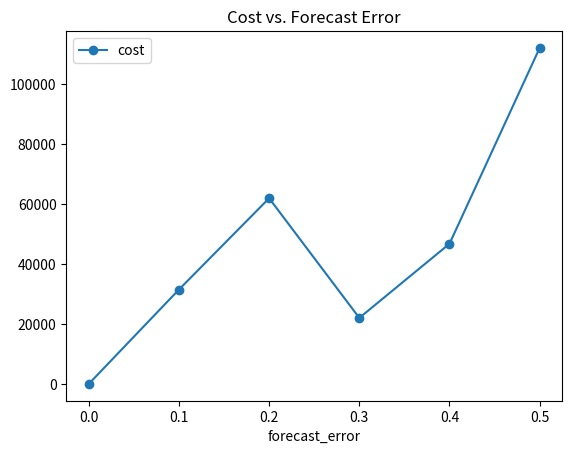

Generate this figure with matplotlib:
import numpy as np, pandas as pd
import matplotlib.pyplot as plt

np.random.seed(42)
demand = np.random.poisson(50, size=365)
forecast_error = np.linspace(0, 0.5, 6)  # 0% to 50%
holding_cost, stockout_cost = 1.0, 5.0

results = []
for fe in forecast_error:
    forecast = demand * (1 + np.random.normal(0, fe, size=len(demand)))
    # Simple policy: order forecast
    inventory = 0
    cost = 0.0
    for d, f in zip(demand, forecast):
        inventory += f
        if inventory >= d:
            inventory -= d
            cost += inventory * holding_cost
        else:
            shortage = d - inventory
            inventory = 0
            cost += shortage * stockout_cost
    results.append((fe, cost))

out = pd.DataFrame(results, columns=["forecast_error","cost"])
print(out)
out.plot(x="forecast_error", y="cost", marker="o")
plt.title("Cost vs. Forecast Error")
plt.show()
